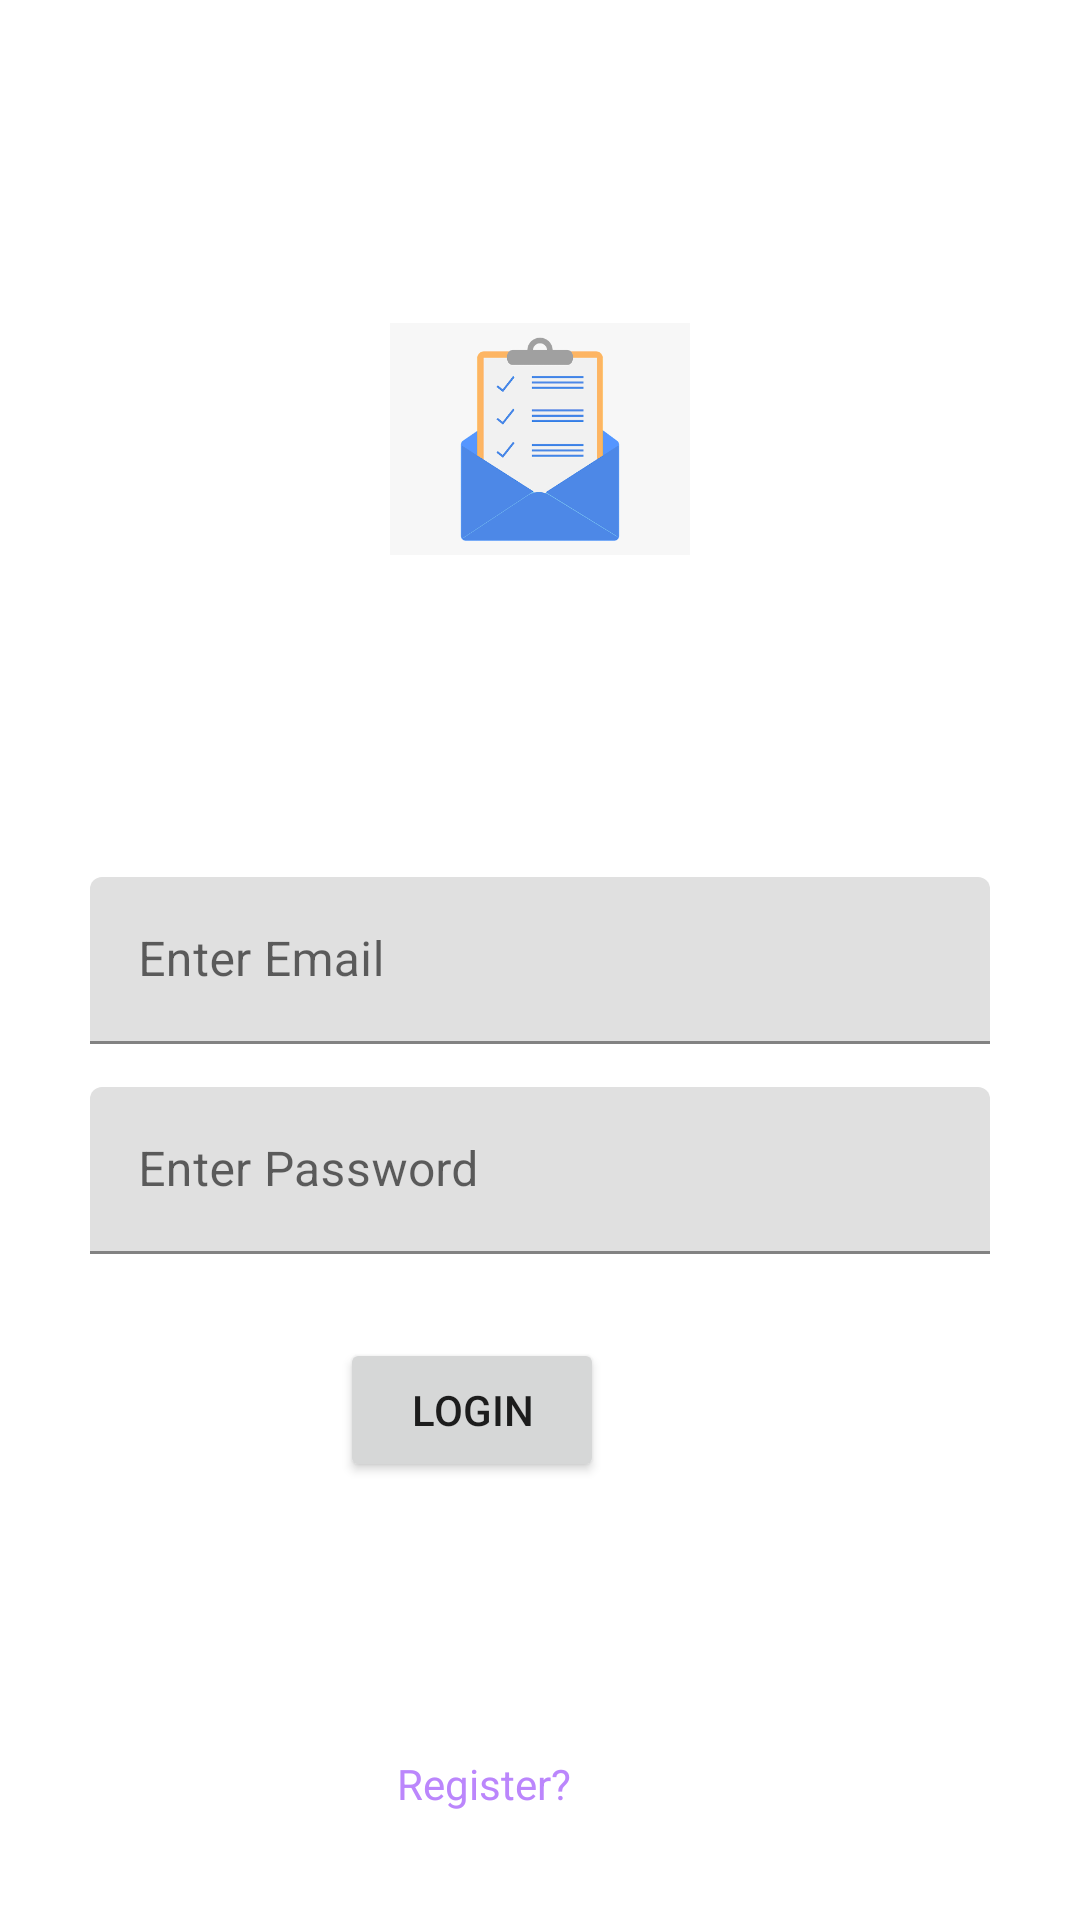

Here is an Android app screen rendered from its layout file. Give the layout XML and the strings, colors and styles it references.
<!-- AndroidManifest.xml: application theme Theme.Tubes2 -->
<!-- res/layout/activity_login.xml -->
<?xml version="1.0" encoding="utf-8"?>
<androidx.constraintlayout.widget.ConstraintLayout xmlns:android="http://schemas.android.com/apk/res/android"
    xmlns:app="http://schemas.android.com/apk/res-auto"
    xmlns:tools="http://schemas.android.com/tools"
    android:layout_width="match_parent"
    android:layout_height="match_parent"
    tools:context=".LoginActivity">

    <ImageView
        android:layout_width="100dp"
        app:layout_constraintStart_toStartOf="parent"
        android:layout_height="100dp"
        app:layout_constraintEnd_toEndOf="parent"
        app:layout_constraintTop_toTopOf="parent"
        app:layout_constraintBottom_toTopOf="@id/textInputEmail"
        android:src="@drawable/logo"
        android:textSize="22sp"
        android:textColor="#000"
        tools:ignore="MissingConstraints" />

    <com.google.android.material.textfield.TextInputLayout
        android:layout_width="match_parent"
        android:layout_height="wrap_content"
        tools:ignore="MissingConstraints"
        app:layout_constraintTop_toTopOf="parent"
        android:hint="Enter Email"
        android:layout_marginStart="30dp"
        android:layout_marginEnd="30dp"
        android:id="@+id/textInputEmail"
        app:layout_constraintBottom_toBottomOf="parent"
        app:layout_constraintStart_toStartOf="parent"
        app:layout_constraintEnd_toEndOf="parent">

        <EditText
            android:id="@+id/editTextEmail"
            android:layout_width="match_parent"
            android:layout_height="wrap_content"
            android:inputType="text"/>
    </com.google.android.material.textfield.TextInputLayout>

    <com.google.android.material.textfield.TextInputLayout
        android:id="@+id/textInputPassword"
        android:layout_width="match_parent"
        android:layout_height="wrap_content"
        android:layout_marginStart="30dp"
        android:layout_marginTop="150dp"
        android:layout_marginEnd="30dp"
        android:hint="Enter Password"
        android:layout_marginBottom="10dp"
        app:layout_constraintBottom_toBottomOf="parent"
        app:layout_constraintTop_toBottomOf="@id/textInputEmail"
        app:layout_constraintEnd_toEndOf="parent"
        app:layout_constraintHorizontal_bias="1.0"
        app:layout_constraintStart_toStartOf="parent"
        app:layout_constraintTop_toTopOf="parent"
        tools:ignore="MissingConstraints,NotSibling">

        <EditText
            android:id="@+id/editTextPassword"
            android:layout_width="match_parent"
            android:layout_height="wrap_content"
            android:inputType="textPassword"/>
    </com.google.android.material.textfield.TextInputLayout>

    <Button
        android:id="@+id/btnlogin"
        android:layout_width="wrap_content"
        android:layout_height="wrap_content"
        android:layout_marginTop="28dp"
        android:text="Login"
        app:layout_constraintEnd_toEndOf="parent"
        app:layout_constraintHorizontal_bias="0.417"
        app:layout_constraintStart_toStartOf="parent"
        app:layout_constraintTop_toBottomOf="@id/textInputPassword"
        tools:ignore="MissingConstraints" />

    <TextView
        android:id="@+id/tvRegister"
        android:layout_width="wrap_content"
        android:layout_height="wrap_content"
        android:layout_marginBottom="16dp"
        android:padding="20dp"
        android:text="Register?"
        android:textColor="@color/purple_200"
        app:layout_constraintBottom_toBottomOf="parent"
        app:layout_constraintEnd_toEndOf="parent"
        app:layout_constraintHorizontal_bias="0.429"
        app:layout_constraintStart_toStartOf="parent"
        tools:ignore="MissingConstraints" />

</androidx.constraintlayout.widget.ConstraintLayout>
<!-- resources referenced by this layout -->
<resources>
  <!-- drawable logo: png bitmap (drawable, 16497 bytes) -->
  <style name="Theme.Tubes2" parent="Theme.MaterialComponents.DayNight.DarkActionBar">
          
          <item name="colorPrimary">@color/purple_500</item>
          <item name="colorPrimaryVariant">@color/purple_700</item>
          <item name="colorOnPrimary">@color/white</item>
          
          <item name="colorSecondary">@color/teal_200</item>
          <item name="colorSecondaryVariant">@color/teal_700</item>
          <item name="colorOnSecondary">@color/black</item>
          
          <item name="android:statusBarColor" tools:targetApi="l">?attr/colorPrimaryVariant</item>
          
      </style>
  <!-- not gathered from this repository: default colours our renderer supplied (Android Studio template values) -->
  <color name="purple_200">#FFBB86FC</color>
  <color name="purple_500">#FF6200EE</color>
  <color name="purple_700">#FF3700B3</color>
  <color name="teal_200">#FF03DAC5</color>
  <color name="teal_700">#FF018786</color>
  <color name="black">#FF000000</color>
  <color name="white">#FFFFFFFF</color>
</resources>
